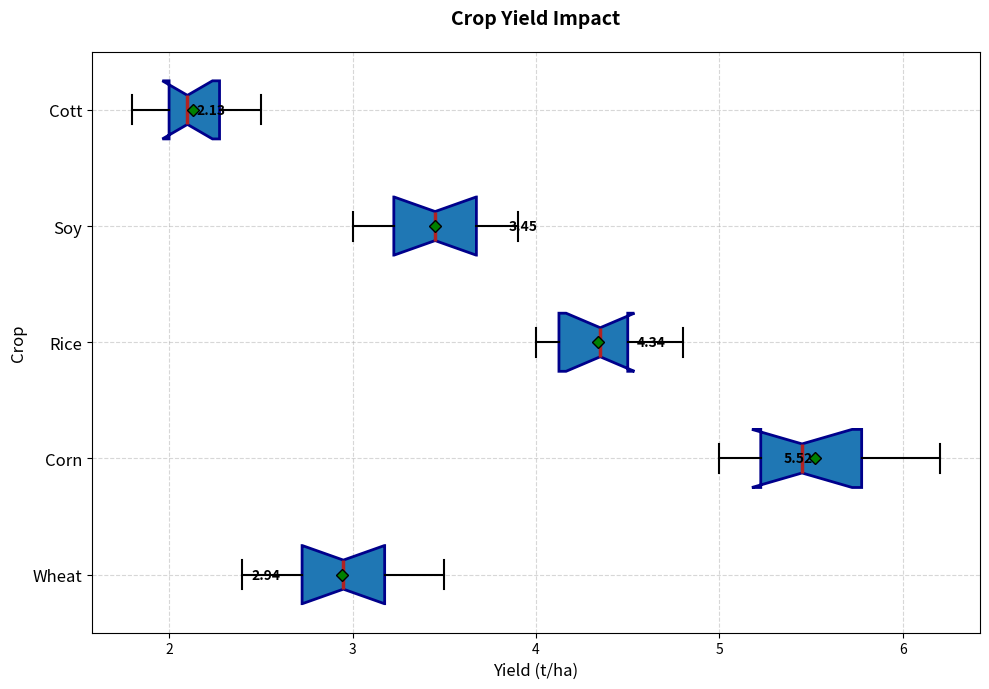

Reproduce this figure in Python.
import matplotlib.pyplot as plt
import numpy as np

# Data setup
crops = ['Wheat', 'Corn', 'Rice', 'Soy', 'Cott']
wheat_yield = [2.5, 3.0, 3.2, 2.8, 2.9, 3.5, 3.1, 2.7, 3.3, 2.4]
corn_yield = [5.0, 5.5, 5.2, 6.0, 5.8, 5.7, 5.1, 6.2, 5.4, 5.3]
rice_yield = [4.0, 4.2, 4.1, 4.5, 4.3, 4.4, 4.0, 4.6, 4.8, 4.5]
soy_yield = [3.0, 3.5, 3.7, 3.3, 3.6, 3.4, 3.9, 3.2, 3.1, 3.8]
cotton_yield = [1.8, 2.0, 2.1, 2.3, 2.2, 2.5, 2.4, 2.0, 1.9, 2.1]

# Combine yield data for the plot
data = [wheat_yield, corn_yield, rice_yield, soy_yield, cotton_yield]

# Create horizontal box plot
fig, ax = plt.subplots(figsize=(10, 7))
boxprops = dict(linestyle='-', linewidth=2, color='darkblue')
medianprops = dict(linestyle='-', linewidth=2.5, color='firebrick')
meanprops = dict(marker='D', markeredgecolor='black', markerfacecolor='green')

# Boxplot with detailed customization
ax.boxplot(data, vert=False, patch_artist=True, showmeans=True, notch=True,
           boxprops=boxprops, medianprops=medianprops, meanprops=meanprops,
           whiskerprops=dict(linewidth=1.5), capprops=dict(linewidth=1.5))

# Setting plot details
ax.set_yticklabels(crops, fontsize=12)
ax.set_title('Crop Yield Impact', fontsize=14, weight='bold', pad=20)
ax.set_xlabel('Yield (t/ha)', fontsize=12)
ax.set_ylabel('Crop', fontsize=12)

# Adding gridlines
ax.grid(True, which='both', linestyle='--', alpha=0.5)

# Customize colors
colors = ['#FF9999', '#66B3FF', '#99FF99', '#FFCC99', '#FFD700']
for patch, color in zip(ax.artists, colors):
    patch.set_facecolor(color)

# Add annotations for clarity
for i, crop in enumerate(crops):
    ax.text(data[i][-1] + 0.05, i + 1, f'{np.mean(data[i]):.2f}',
            va='center', fontsize=10, color='black', weight='bold')

# Automatically adjust layout for better readability
plt.tight_layout()

# Display the plot
plt.show()
